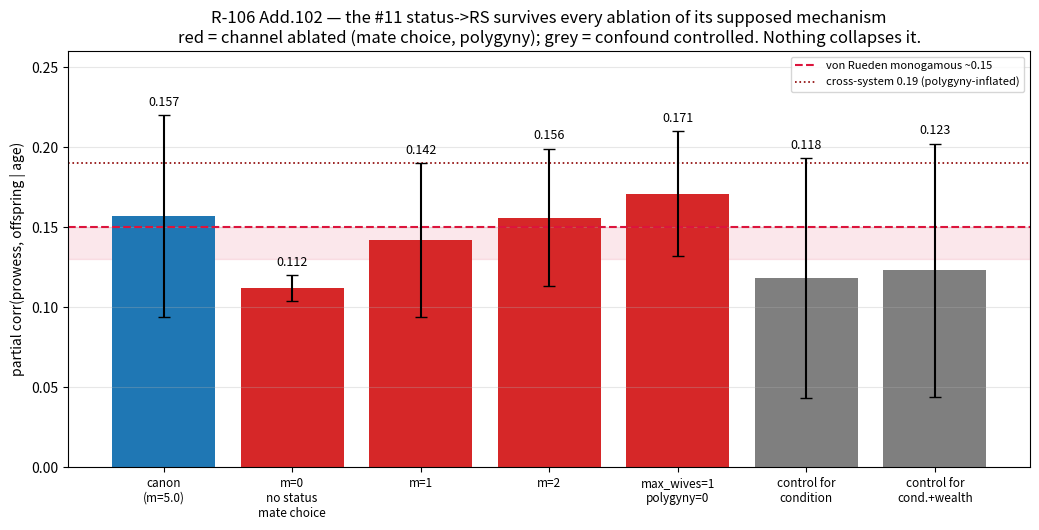

Recreate this plot in Python.
"""R-106 Add.102 figure: every channel von Rueden's anchor describes fails to move the model's status->RS."""
import matplotlib
matplotlib.use("Agg")
import matplotlib.pyplot as plt
import numpy as np

labels = ["canon\n(m=5.0)", "m=0\nno status\nmate choice", "m=1", "m=2",
          "max_wives=1\npolygyny=0", "control for\ncondition", "control for\ncond.+wealth"]
vals = [0.157, 0.112, 0.142, 0.156, 0.171, 0.118, 0.123]
errs = [0.063, 0.008, 0.048, 0.043, 0.039, 0.075, 0.079]
kind = ["canon", "ablate", "ablate", "ablate", "ablate", "control", "control"]
col = {"canon": "#1f77b4", "ablate": "#d62728", "control": "#7f7f7f"}

fig, ax = plt.subplots(figsize=(10.5, 5.4))
ax.axhspan(0.13, 0.15, color="crimson", alpha=0.10)
ax.axhline(0.15, ls="--", c="crimson", lw=1.5, label="von Rueden monogamous ~0.15")
ax.axhline(0.19, ls=":", c="darkred", lw=1.2, label="cross-system 0.19 (polygyny-inflated)")
x = np.arange(len(vals))
ax.bar(x, vals, yerr=errs, capsize=4, color=[col[k] for k in kind])
for i, v in enumerate(vals):
    ax.text(i, v + errs[i] + 0.006, f"{v:.3f}", ha="center", fontsize=9)
ax.set_xticks(x); ax.set_xticklabels(labels, fontsize=8.5)
ax.set_ylabel("partial corr(prowess, offspring | age)")
ax.set_title("R-106 Add.102 — the #11 status->RS survives every ablation of its supposed mechanism\n"
             "red = channel ablated (mate choice, polygyny); grey = confound controlled. Nothing collapses it.")
ax.legend(fontsize=8, loc="upper right")
ax.set_ylim(0, 0.26)
ax.grid(axis="y", alpha=0.3)
fig.tight_layout()
fig.savefig(r"C:\Users\syatom\Projects\SiC Games\scratchpad\bp_rs_channel.png", dpi=110)
print("wrote bp_rs_channel.png")
